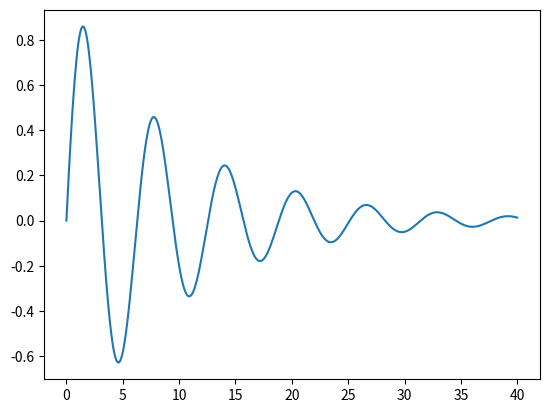

This figure's Python source:
import numpy as np
import matplotlib.pyplot as plt

x = np.linspace(0.,40.,500)
y = np.sin(x)*np.exp(-x*0.1)

plt.plot(x,y)
plt.show()